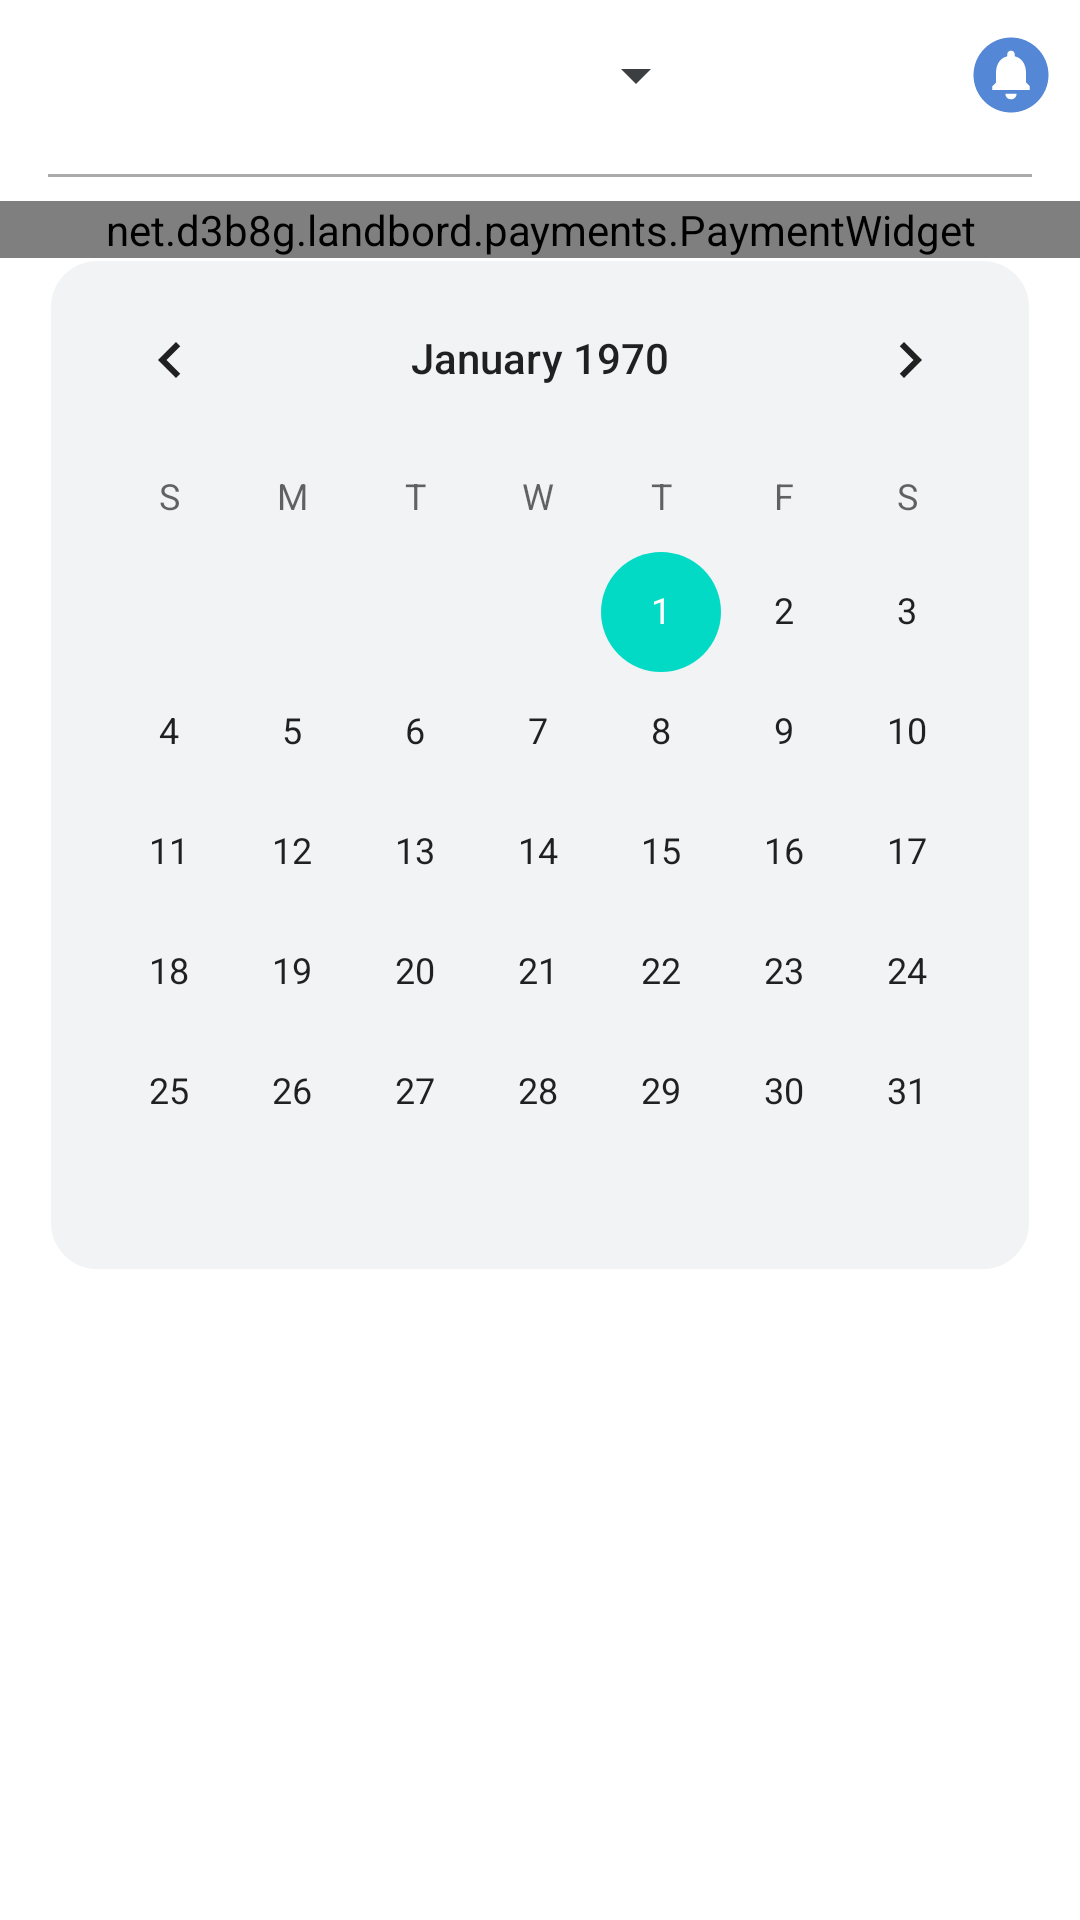

Android layout source for this screen:
<!-- AndroidManifest.xml: application theme Theme.Landbord -->
<!-- res/layout/fragment_home.xml -->
<?xml version="1.0" encoding="utf-8"?>
<LinearLayout
    xmlns:android="http://schemas.android.com/apk/res/android"
    xmlns:tools="http://schemas.android.com/tools"
    android:layout_width="match_parent"
    android:orientation="vertical"
    android:layout_height="match_parent"
    tools:context=".ui.home.HomeFragment">
    <RelativeLayout
        android:orientation="horizontal"
        android:layout_width="match_parent"
        android:layout_height="50dp">
        <ImageButton
            android:id="@+id/home_add_new_flat"
            android:tooltipText="@string/add_new_flat"
            android:layout_marginStart="12dp"
            android:background="@drawable/ic_baseline_add_24"
            android:backgroundTint="@color/colorBlueStandard"
            android:layout_centerInParent="true"
            android:layout_alignParentStart="true"
            android:layout_width="30dp"
            android:layout_height="30dp"/>

        <Button
            android:id="@+id/flat_btn"
            android:layout_width="wrap_content"
            android:layout_height="wrap_content"
            android:layout_centerInParent="true"
            android:background="@android:color/transparent"
            android:drawableEnd="@drawable/ic_drop_down"
            android:textAllCaps="false"
            android:textColor="@color/textColor"
            />

        <ImageButton
            android:id="@+id/home_notification"
            android:tooltipText="@string/notification_center"
            android:layout_width="30dp"
            android:layout_height="30dp"
            android:layout_alignParentEnd="true"
            android:layout_centerVertical="true"
            android:layout_marginEnd="8dp"
            android:background="@drawable/ic_circle_notifications_24"
            android:backgroundTint="@color/colorBlueStandard" />
    </RelativeLayout>

    <LinearLayout
        android:layout_marginTop="8dp"
        android:layout_marginBottom="8dp"
        android:layout_marginStart="16dp"
        android:layout_marginEnd="16dp"
        android:background="@color/colorMoreGray"
        android:layout_width="match_parent"
        android:layout_height="1dp"/>

    <ScrollView
        android:layout_width="match_parent"
        android:layout_height="match_parent">

        <LinearLayout
            android:orientation="vertical"
            android:layout_width="match_parent"
            android:layout_height="wrap_content">

            <net.d3b8g.landbord.payments.PaymentWidget
                android:id="@+id/home_payments_widget"
                android:layout_width="match_parent"
                android:layout_height="wrap_content"/>

            <androidx.fragment.app.FragmentContainerView
                android:id="@+id/widget_home"
                android:layout_width="match_parent"
                android:layout_height="wrap_content"/>

            <CalendarView
                android:layout_marginEnd="16dp"
                android:layout_marginStart="16dp"
                android:layout_marginBottom="16dp"
                android:background="@drawable/widget_shape"
                android:id="@+id/calendar_view"
                android:layout_width="match_parent"
                android:layout_height="wrap_content"/>

            <androidx.fragment.app.FragmentContainerView
                android:id="@+id/widget_info"
                android:layout_width="match_parent"
                android:layout_height="wrap_content"/>
        </LinearLayout>
    </ScrollView>
</LinearLayout>
<!-- resources referenced by this layout -->
<resources>
  <color name="colorBlueStandard">#5488D6</color>
  <color name="colorMoreGray">@android:color/darker_gray</color>
  <color name="textColor">@color/black</color>
  <!-- drawable ic_circle_notifications_24 (drawable) -->
  <vector android:height="24dp" android:tint="#5488D6"
      android:viewportHeight="24" android:viewportWidth="24"
      android:width="24dp" xmlns:android="http://schemas.android.com/apk/res/android">
      <path android:fillColor="@android:color/white" android:pathData="M12,2C6.48,2 2,6.48 2,12s4.48,10 10,10 10,-4.48 10,-10S17.52,2 12,2zM12,18.5c-0.83,0 -1.5,-0.67 -1.5,-1.5h3c0,0.83 -0.67,1.5 -1.5,1.5zM17,16L7,16v-1l1,-1v-2.61C8,9.27 9.03,7.47 11,7v-0.5c0,-0.57 0.43,-1 1,-1s1,0.43 1,1L13,7c1.97,0.47 3,2.28 3,4.39L16,14l1,1v1z"/>
  </vector>
  <!-- drawable ic_drop_down (drawable) -->
  <vector android:height="24dp" android:tint="#3B3F41"
      android:viewportHeight="24" android:viewportWidth="24"
      android:width="24dp" xmlns:android="http://schemas.android.com/apk/res/android">
      <path android:fillColor="@android:color/white" android:pathData="M7,10l5,5 5,-5z"/>
  </vector>
  <!-- drawable widget_shape (drawable) -->
  <?xml version="1.0" encoding="utf-8"?>
  <selector
      xmlns:android="http://schemas.android.com/apk/res/android">
      <item>
          <shape>
              <solid android:color="@color/widgetBackground"/>
              <corners android:bottomRightRadius="16dp"
                  android:bottomLeftRadius="16dp"
                  android:topLeftRadius="16dp"
                  android:topRightRadius="16dp"/>
              <stroke android:width="1dp" android:color="@android:color/white"/>
          </shape>
      </item>
  </selector>
  <string name="add_new_flat">Add new flat</string>
  <string name="notification_center">Notifications center</string>
  <style name="Theme.Landbord" parent="Theme.MaterialComponents.DayNight.NoActionBar">
          
          <item name="colorPrimary">@color/colorPrimary</item>
          <item name="colorPrimaryVariant">@color/colorBlueStandard</item>
          <item name="colorOnPrimary">@color/white</item>
          
          <item name="android:statusBarColor" tools:targetApi="l">?attr/colorPrimary</item>
          
      </style>
  <color name="black">#FF000000</color>
  <color name="widgetBackground">@color/colorGray</color>
  <color name="colorPrimary">#4A76A8</color>
  <color name="white">#FFFFFFFF</color>
  <color name="colorGray">#f2f3f5</color>
</resources>
